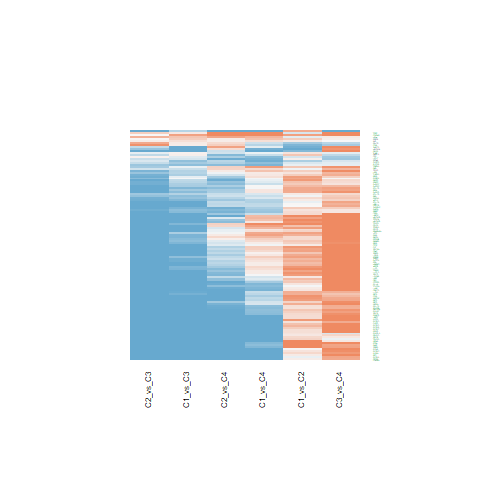

Data behind this chart, as committed beside it:
C1_vs_C2.ID, C1_vs_C2.logFC, C1_vs_C2.AveExpr, C1_vs_C2.t, C1_vs_C2.P.Value, C1_vs_C2.adj.P.Val, C1_vs_C2.B, C1_vs_C3.ID, C1_vs_C3.logFC, C1_vs_C3.AveExpr, C1_vs_C3.t, C1_vs_C3.P.Value, C1_vs_C3.adj.P.Val, C1_vs_C3.B, C1_vs_C4.ID, C1_vs_C4.logFC, C1_vs_C4.AveExpr, C1_vs_C4.t, C1_vs_C4.P.Value, C1_vs_C4.adj.P.Val, C1_vs_C4.B, C2_vs_C3.ID, C2_vs_C3.logFC, C2_vs_C3.AveExpr
10212, 0.09522, 20.97, 0.4956, 0.6229, 0.7451, -6.312, 10212, -2.168, 20.97, -9.215, 2.35314463356105e-11, 3.00418131551293e-09, 15.81, 10212, -1.476, 20.97, -4.858, 1.93745001805087e-05, 0.0007838, 2.669, 10212, -2.264, 20.97
10528, 0.232, 21.7, 0.8507, 0.4001, 0.5576, -6.076, 10528, -1.383, 21.7, -4.14, 0.0001787, 0.001328, 0.219, 10528, -0.7245, 21.7, -1.68, 0.1008, 0.2774, -5.204, 10528, -1.615, 21.7
7514, 0.2625, 22.27, 1.924, 0.06162, 0.149, -4.668, 7514, -0.6488, 22.27, -3.883, 0.0003863, 0.002515, -0.5226, 7514, -0.1935, 22.27, -0.8972, 0.3751, 0.6114, -6.173, 7514, -0.9113, 22.27
3149, 1.116, 23.16, 5.44, 3.06151239098871e-06, 0.0001599, 4.489, 3149, -1.84, 23.16, -7.322, 7.57416250164046e-09, 3.02177524805031e-07, 10.1, 3149, 0.4852, 23.16, 1.495, 0.1429, 0.3495, -5.481, 3149, -2.957, 23.16
9183, -0.06312, 19.31, -0.3274, 0.7451, 0.8365, -6.381, 9183, -0.3203, 19.31, -1.357, 0.1827, 0.3307, -6.085, 9183, 0.2558, 19.31, 0.8391, 0.4065, 0.6393, -6.223, 9183, -0.2572, 19.31
11051, 0.5435, 21.96, 3.05, 0.004092, 0.02075, -2.275, 11051, -0.9304, 21.96, -4.263, 0.0001229, 0.0009685, 0.5806, 11051, 0.2478, 21.96, 0.8796, 0.3845, 0.6206, -6.189, 11051, -1.474, 21.96
5885, 0.6429, 21.18, 3.23, 0.002509, 0.01485, -1.826, 5885, -0.8536, 21.18, -3.501, 0.001172, 0.006197, -1.582, 5885, 0.7571, 21.18, 2.405, 0.02098, 0.1011, -3.864, 5885, -1.497, 21.18
10492, -0.009582, 22.61, -0.05956, 0.9528, 0.973, -6.432, 10492, -1.063, 22.61, -5.395, 3.5330637885886e-06, 5.32741508279305e-05, 4.04, 10492, -0.372, 22.61, -1.462, 0.1516, 0.3615, -5.527, 10492, -1.053, 22.61
4683, 0.459, 19.02, 2.319, 0.02573, 0.07792, -3.921, 4683, -0.09547, 19.02, -0.3938, 0.6959, 0.8138, -6.921, 4683, 0.8108, 19.02, 2.591, 0.01339, 0.07661, -3.463, 4683, -0.5544, 19.02
11168, 1.006, 22.34, 3.909, 0.0003577, 0.003878, -0.01649, 11168, -0.7949, 22.34, -2.521, 0.0159, 0.0511, -4.007, 11168, 1.353, 22.34, 3.323, 0.001936, 0.01968, -1.693, 11168, -1.801, 22.34
8726, 0.2911, 17.62, 1.55, 0.1291, 0.2526, -5.269, 8726, -1.963, 17.62, -8.532, 1.80313308368572e-10, 1.59369224088837e-08, 13.8, 8726, -1.119, 17.62, -3.769, 0.0005407, 0.008327, -0.4982, 8726, -2.254, 17.62
10535, 0.272, 18.7, 1.109, 0.2742, 0.4282, -5.829, 10535, -1.554, 18.7, -5.173, 7.17258951071394e-06, 9.62769316332981e-05, 3.346, 10535, 0.1646, 18.7, 0.4244, 0.6736, 0.832, -6.484, 10535, -1.826, 18.7
51747, 0.7447, 20.3, 3.826, 0.0004563, 0.004575, -0.2443, 51747, -1.051, 20.3, -4.409, 7.85424692035725e-05, 0.0006796, 1.014, 51747, 0.1146, 20.3, 0.3723, 0.7116, 0.856, -6.504, 51747, -1.796, 20.3
24137, 0.1784, 16.91, 0.8771, 0.3858, 0.5419, -6.053, 24137, -2.441, 16.91, -9.797, 4.34411222350565e-12, 7.56270446183028e-10, 17.48, 24137, -1.491, 16.91, -4.635, 3.9024310478166e-05, 0.001327, 1.999, 24137, -2.62, 16.91
10527, -0.2414, 21.72, -1.772, 0.0842, 0.1866, -4.926, 10527, -0.1778, 21.72, -1.065, 0.2932, 0.4635, -6.431, 10527, -0.7598, 21.72, -3.527, 0.001091, 0.01305, -1.157, 10527, 0.06362, 21.72
51691, 0.4539, 21.76, 1.786, 0.0819, 0.183, -4.904, 51691, -1.356, 21.76, -4.354, 9.30826611018106e-05, 0.0007773, 0.8494, 51691, 0.07121, 21.76, 0.1772, 0.8603, 0.9341, -6.558, 51691, -1.809, 21.76
7037, 0.6675, 21.82, 1.426, 0.1618, 0.2979, -5.444, 7037, -0.4466, 21.82, -0.779, 0.4407, 0.6081, -6.693, 7037, -3.915, 21.82, -5.29, 4.93637001755192e-06, 0.0002983, 3.982, 7037, -1.114, 21.82
1965, -0.2033, 22.27, -1.271, 0.2113, 0.3546, -5.644, 1965, -0.5498, 22.27, -2.805, 0.007786, 0.02855, -3.355, 1965, -0.6962, 22.27, -2.752, 0.008931, 0.05799, -3.098, 1965, -0.3464, 22.27
983, 0.6446, 20.1, 3.369, 0.001705, 0.01137, -1.471, 983, -0.877, 20.1, -3.742, 0.0005846, 0.003498, -0.9191, 983, -0.4071, 20.1, -1.346, 0.1862, 0.4102, -5.684, 983, -1.522, 20.1
203068, -0.7754, 26.24, -2.602, 0.01301, 0.04727, -3.319, 203068, -2.119, 26.24, -5.807, 9.46571464041808e-07, 1.76686806409818e-05, 5.333, 203068, -1.082, 26.24, -2.297, 0.02706, 0.1179, -4.088, 203068, -1.344, 26.24
7153, 0.1537, 19.87, 0.6113, 0.5445, 0.6825, -6.248, 7153, -2.269, 19.87, -7.368, 6.55774877341485e-09, 2.71037889951571e-07, 10.24, 7153, -0.8024, 19.87, -2.018, 0.05049, 0.1764, -4.627, 7153, -2.423, 19.87
1019, -0.5746, 20.58, -2.207, 0.03321, 0.09388, -4.142, 1019, 0.1263, 20.58, 0.3963, 0.694, 0.8127, -6.92, 1019, -0.3102, 20.58, -0.7538, 0.4555, 0.6776, -6.29, 1019, 0.7009, 20.58
5111, 1.092, 22.3, 4.785, 2.43761759420617e-05, 0.0006637, 2.518, 5111, -1.145, 22.3, -4.097, 0.0002033, 0.001469, 0.09476, 5111, -1.006, 22.3, -2.789, 0.00811, 0.05406, -3.011, 5111, -2.237, 22.3
2547, 0.5751, 22.95, 3.184, 0.002848, 0.0162, -1.943, 2547, -1.043, 22.95, -4.716, 3.02570882134832e-05, 0.0003121, 1.941, 2547, 0.1063, 22.95, 0.3723, 0.7117, 0.856, -6.504, 2547, -1.619, 22.95
7374, 0.36, 18.72, 1.575, 0.1232, 0.245, -5.233, 7374, -0.4771, 18.72, -1.704, 0.09621, 0.2056, -5.575, 7374, 0.4924, 18.72, 1.363, 0.1807, 0.402, -5.662, 7374, -0.837, 18.72
2935, -0.5016, 21.8, -3.306, 0.002034, 0.01259, -1.633, 2935, -0.7011, 21.8, -3.772, 0.0005348, 0.003253, -0.8342, 2935, -0.9329, 21.8, -3.888, 0.00038, 0.006555, -0.1654, 2935, -0.1995, 21.8
4830, -1.151, 24.13, -6.399, 1.42049403109013e-07, 3.26429528344511e-05, 7.414, 4830, -1.789, 24.13, -8.116, 6.40978096900437e-10, 4.04661446889342e-08, 12.54, 4830, -0.9076, 24.13, -3.19, 0.0028, 0.02551, -2.035, 4830, -0.6373, 24.13
6118, 0.3798, 21.94, 2.241, 0.03078, 0.08914, -4.077, 6118, -0.5155, 21.94, -2.483, 0.0174, 0.05455, -4.089, 6118, 0.1421, 21.94, 0.5303, 0.5989, 0.7843, -6.433, 6118, -0.8952, 21.94
3014, 0.7748, 21.48, 1.976, 0.05526, 0.1371, -4.577, 3014, 0.7706, 21.48, 1.604, 0.1166, 0.2363, -5.732, 3014, 2.253, 21.48, 3.634, 0.0008013, 0.01081, -0.8682, 3014, -0.00418, 21.48
3925, 0.7582, 22.65, 1.719, 0.09342, 0.2013, -5.011, 3925, -2.529, 22.65, -4.682, 3.36600956262848e-05, 0.0003375, 1.837, 3925, 0.5748, 22.65, 0.8244, 0.4147, 0.6453, -6.235, 3925, -3.287, 22.65
3159, -0.9135, 22.4, -1.841, 0.07323, 0.1691, -4.812, 3159, -1.27, 22.4, -2.09, 0.0432, 0.1116, -4.895, 3159, -0.1438, 22.4, -0.1833, 0.8555, 0.9317, -6.557, 3159, -0.3564, 22.4
1503, -0.09252, 21.28, -0.3733, 0.7109, 0.8128, -6.365, 1503, -2.099, 21.28, -6.914, 2.74704017570263e-08, 8.48480957495246e-07, 8.824, 1503, -1.385, 21.28, -3.534, 0.001067, 0.01298, -1.136, 1503, -2.006, 21.28
3978, 0.1697, 18.31, 0.8893, 0.3793, 0.5364, -6.043, 3978, -2.048, 18.31, -8.76, 9.08776197548355e-11, 8.84901568629712e-09, 14.47, 3978, -0.8697, 18.31, -2.882, 0.006378, 0.04575, -2.792, 3978, -2.217, 18.31
4001, 0.818, 22.65, 2.635, 0.01198, 0.0443, -3.246, 4001, -1.671, 22.65, -4.395, 8.20618327866346e-05, 0.0007058, 0.9714, 4001, -0.01033, 22.65, -0.02106, 0.9833, 0.9931, -6.574, 4001, -2.489, 22.65
10606, 0.1282, 23.05, 0.4764, 0.6364, 0.7548, -6.321, 10606, 0.2223, 23.05, 0.6747, 0.5038, 0.6655, -6.769, 10606, 0.2244, 23.05, 0.5275, 0.6008, 0.7861, -6.435, 10606, 0.09414, 23.05
7283, 0.1901, 20.59, 0.8792, 0.3846, 0.5411, -6.052, 7283, -0.4477, 20.59, -1.69, 0.09894, 0.2099, -5.598, 7283, 0.1324, 20.59, 0.3872, 0.7007, 0.8493, -6.499, 7283, -0.6378, 20.59
4172, 0.8478, 20.72, 2.964, 0.005148, 0.02465, -2.484, 4172, -2.745, 20.72, -7.835, 1.52461794858454e-09, 7.89092803118754e-08, 11.68, 4172, -1.597, 20.72, -3.532, 0.001074, 0.01298, -1.143, 4172, -3.593, 20.72
1786, 0.1206, 19.6, 0.5254, 0.6023, 0.7298, -6.297, 1786, -1.925, 19.6, -6.847, 3.40303504169079e-08, 1.02358305311589e-06, 8.613, 1786, -0.8282, 19.6, -2.282, 0.02798, 0.1206, -4.117, 1786, -2.045, 19.6
3148, 1.676, 23, 5.636, 1.63287068632202e-06, 0.0001203, 5.088, 3148, -2.332, 23, -6.403, 1.40269053453271e-07, 3.41460047495357e-06, 7.214, 3148, 0.5237, 23, 1.114, 0.2722, 0.5062, -5.96, 3148, -4.008, 23
6117, 0.6916, 21.41, 3.576, 0.0009461, 0.007544, -0.9243, 6117, -0.799, 21.41, -3.373, 0.001684, 0.008324, -1.925, 6117, -0.0171, 21.41, -0.05592, 0.9557, 0.9794, -6.572, 6117, -1.491, 21.41
1633, 0.457, 19.93, 1.719, 0.09342, 0.2013, -5.011, 1633, 0.07317, 19.93, 0.2248, 0.8233, 0.9004, -6.974, 1633, -0.3181, 19.93, -0.7568, 0.4537, 0.6768, -6.288, 1633, -0.3839, 19.93
5424, 0.1318, 19.76, 0.5451, 0.5888, 0.7185, -6.286, 5424, -0.8019, 19.76, -2.708, 0.009982, 0.03495, -3.583, 5424, -0.4655, 19.76, -1.218, 0.2306, 0.4618, -5.842, 5424, -0.9337, 19.76
1854, 0.1183, 21.51, 0.5866, 0.5608, 0.6958, -6.263, 1854, -1.081, 21.51, -4.376, 8.70506068886478e-05, 0.0007365, 0.9142, 1854, -0.0448, 21.51, -0.1405, 0.889, 0.9476, -6.564, 1854, -1.199, 21.51
4173, 0.1228, 20.68, 0.6149, 0.5422, 0.6804, -6.246, 4173, -2.204, 20.68, -9.009, 4.32754202242046e-11, 4.70520680851751e-09, 15.21, 4173, -1.129, 20.68, -3.576, 0.0009474, 0.01188, -1.025, 4173, -2.327, 20.68
4174, 0.01274, 20.69, 0.06321, 0.9499, 0.9719, -6.432, 4174, -2.521, 20.69, -10.21, 1.32870247081571e-12, 2.82718359068009e-10, 18.65, 4174, -1.357, 20.69, -4.257, 0.0001252, 0.003009, 0.8872, 4174, -2.534, 20.69
4176, 0.3928, 20.75, 1.726, 0.09224, 0.1997, -5.001, 4176, -2.573, 20.75, -9.231, 2.24211919005923e-11, 2.92749426065687e-09, 15.86, 4176, -1.222, 20.75, -3.397, 0.001574, 0.01699, -1.5, 4176, -2.966, 20.75
6470, -0.8297, 20.61, -2.681, 0.01069, 0.0413, -3.144, 6470, 0.1008, 20.61, 0.2659, 0.7917, 0.88, -6.964, 6470, -0.4568, 20.61, -0.9334, 0.3563, 0.5922, -6.141, 6470, 0.9305, 20.61
6119, 0.4214, 21.03, 1.391, 0.1721, 0.3105, -5.491, 6119, -0.7091, 21.03, -1.911, 0.06333, 0.1501, -5.224, 6119, 0.2642, 21.03, 0.5517, 0.5843, 0.7745, -6.422, 6119, -1.13, 21.03
5982, 0.8126, 19.64, 4.462, 6.66451533523478e-05, 0.001251, 1.565, 5982, -1.14, 19.64, -5.11, 8.74005901182577e-06, 0.0001131, 3.153, 5982, -0.4288, 19.64, -1.489, 0.1444, 0.3516, -5.489, 5982, -1.952, 19.64
5981, 0.6625, 18.64, 3.226, 0.002536, 0.01494, -1.836, 5981, -0.9675, 18.64, -3.847, 0.0004297, 0.002725, -0.6246, 5981, -0.3367, 18.64, -1.037, 0.3061, 0.5448, -6.041, 5981, -1.63, 18.64
7913, 0.5419, 22.49, 2.656, 0.01137, 0.04279, -3.198, 7913, -1.651, 22.49, -6.608, 7.28530512484888e-08, 1.97424895954042e-06, 7.861, 7913, -0.1562, 22.49, -0.4844, 0.6308, 0.8057, -6.456, 7913, -2.193, 22.49
4292, 0.4369, 17.49, 2.102, 0.04205, 0.112, -4.345, 4292, -1.906, 17.49, -7.488, 4.49701172243434e-09, 1.97216277445689e-07, 10.61, 4292, -0.5502, 17.49, -1.674, 0.1021, 0.2793, -5.214, 4292, -2.343, 17.49
5983, 0.8748, 19.37, 5.033, 1.11752556053115e-05, 0.0003711, 3.258, 5983, -1.081, 19.37, -5.078, 9.69598619950881e-06, 0.0001235, 3.051, 5983, -0.3862, 19.37, -1.405, 0.1678, 0.3834, -5.605, 5983, -1.956, 19.37
7112, 0.892, 22.36, 3.57, 0.0009626, 0.007612, -0.9404, 7112, -2.006, 22.36, -6.556, 8.58510497128372e-08, 2.23173882624547e-06, 7.699, 7112, 0.1565, 22.36, 0.396, 0.6942, 0.8443, -6.495, 7112, -2.898, 22.36
4436, 0.9926, 20.67, 4.85, 1.98939837285018e-05, 0.0005831, 2.71, 4436, -1.568, 20.67, -6.256, 2.24202523682132e-07, 5.09108102195196e-06, 6.752, 4436, -0.8064, 20.67, -2.492, 0.01704, 0.08861, -3.679, 4436, -2.561, 20.67
5902, 0.2615, 23.04, 1.655, 0.1058, 0.2196, -5.112, 5902, -0.7628, 23.04, -3.942, 0.0003242, 0.002173, -0.3543, 5902, 0.3499, 23.04, 1.401, 0.1692, 0.3854, -5.612, 5902, -1.024, 23.04
23468, 0.7493, 21.39, 2.934, 0.00557, 0.02614, -2.555, 23468, -1.077, 21.39, -3.443, 0.001385, 0.007073, -1.74, 23468, 0.3769, 21.39, 0.9334, 0.3563, 0.5922, -6.141, 23468, -1.826, 21.39
4288, 0.4421, 17.19, 1.614, 0.1145, 0.2322, -5.174, 4288, -1.591, 17.19, -4.742, 2.79472766783844e-05, 0.0002935, 2.018, 4288, -0.7027, 17.19, -1.623, 0.1127, 0.2976, -5.293, 4288, -2.033, 17.19
1027, -0.2283, 18.6, -0.6107, 0.545, 0.6825, -6.249, 1027, 0.1404, 18.6, 0.3068, 0.7606, 0.8604, -6.952, 1027, 2.789, 18.6, 4.719, 2.99681171328437e-05, 0.001111, 2.252, 1027, 0.3687, 18.6
5425, 0.5404, 18.54, 3.079, 0.003784, 0.01969, -2.203, 5425, -0.5312, 18.54, -2.471, 0.01791, 0.05571, -4.115, 5425, 0.02802, 18.54, 0.101, 0.9201, 0.963, -6.569, 5425, -1.072, 18.54
... 57 more rows
